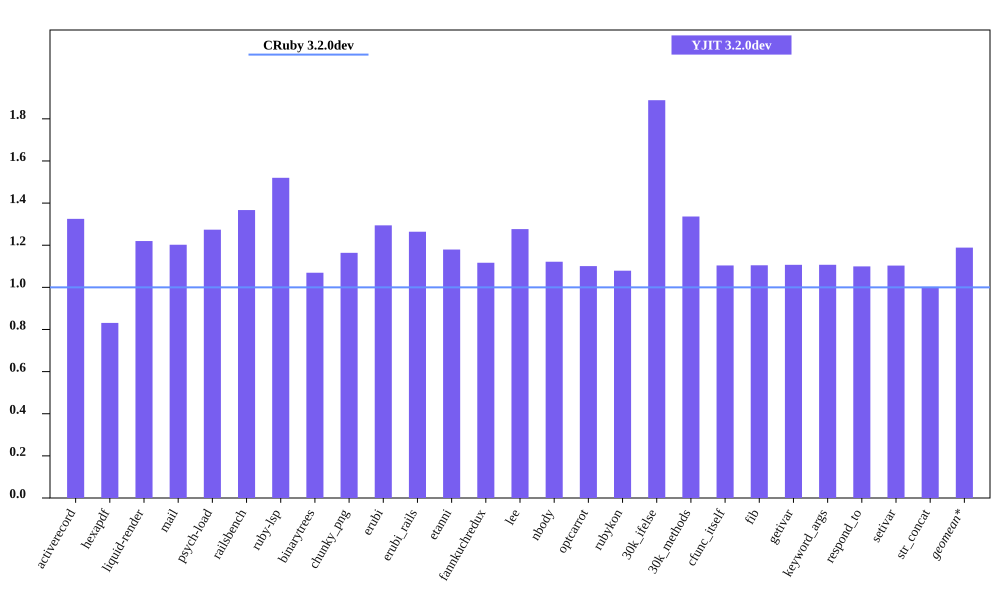

Data behind this chart, as committed beside it:
bench, CRuby 3.2.0dev mem (MiB), YJIT 3.2.0dev mem (MiB), Inline Code, Outlined Code, YJIT Mem overhead
activerecord, 54.86, 72.7, 3, 3
hexapdf, 278.3, 231.3, 2, 2
liquid-render, 22.42, 27.35, 1, 1
mail, 41.87, 50.34, 2, 2
psych-load, 27.27, 34.73, 1, 1
railsbench, 94.13, 128.7, 6, 6
ruby-lsp, 86.41, 131.4, 6, 6
binarytrees, 22.8, 24.38, 1, 1
chunky_png, 36.21, 42.14, 1, 1
erubi, 73.79, 95.51, 1, 1
erubi_rails, 93.37, 118, 5, 5
etanni, 91.0, 107.3, 1, 1
fannkuchredux, 16.89, 18.86, 1, 1
lee, 25.77, 32.89, 1, 1
nbody, 16.86, 18.91, 1, 1
optcarrot, 51.23, 56.39, 1, 1
rubykon, 46.49, 50.16, 1, 1
30k_ifelse, 58.07, 109.7, 6, 6
30k_methods, 49.93, 66.72, 2, 2
cfunc_itself, 16.88, 18.63, 1, 1
fib, 16.86, 18.62, 1, 1
getivar, 16.87, 18.68, 1, 1
keyword_args, 16.88, 18.69, 1, 1
respond_to, 17.11, 18.82, 1, 1
setivar, 16.89, 18.64, 1, 1
str_concat, 108.5, 108.8, 1, 1
